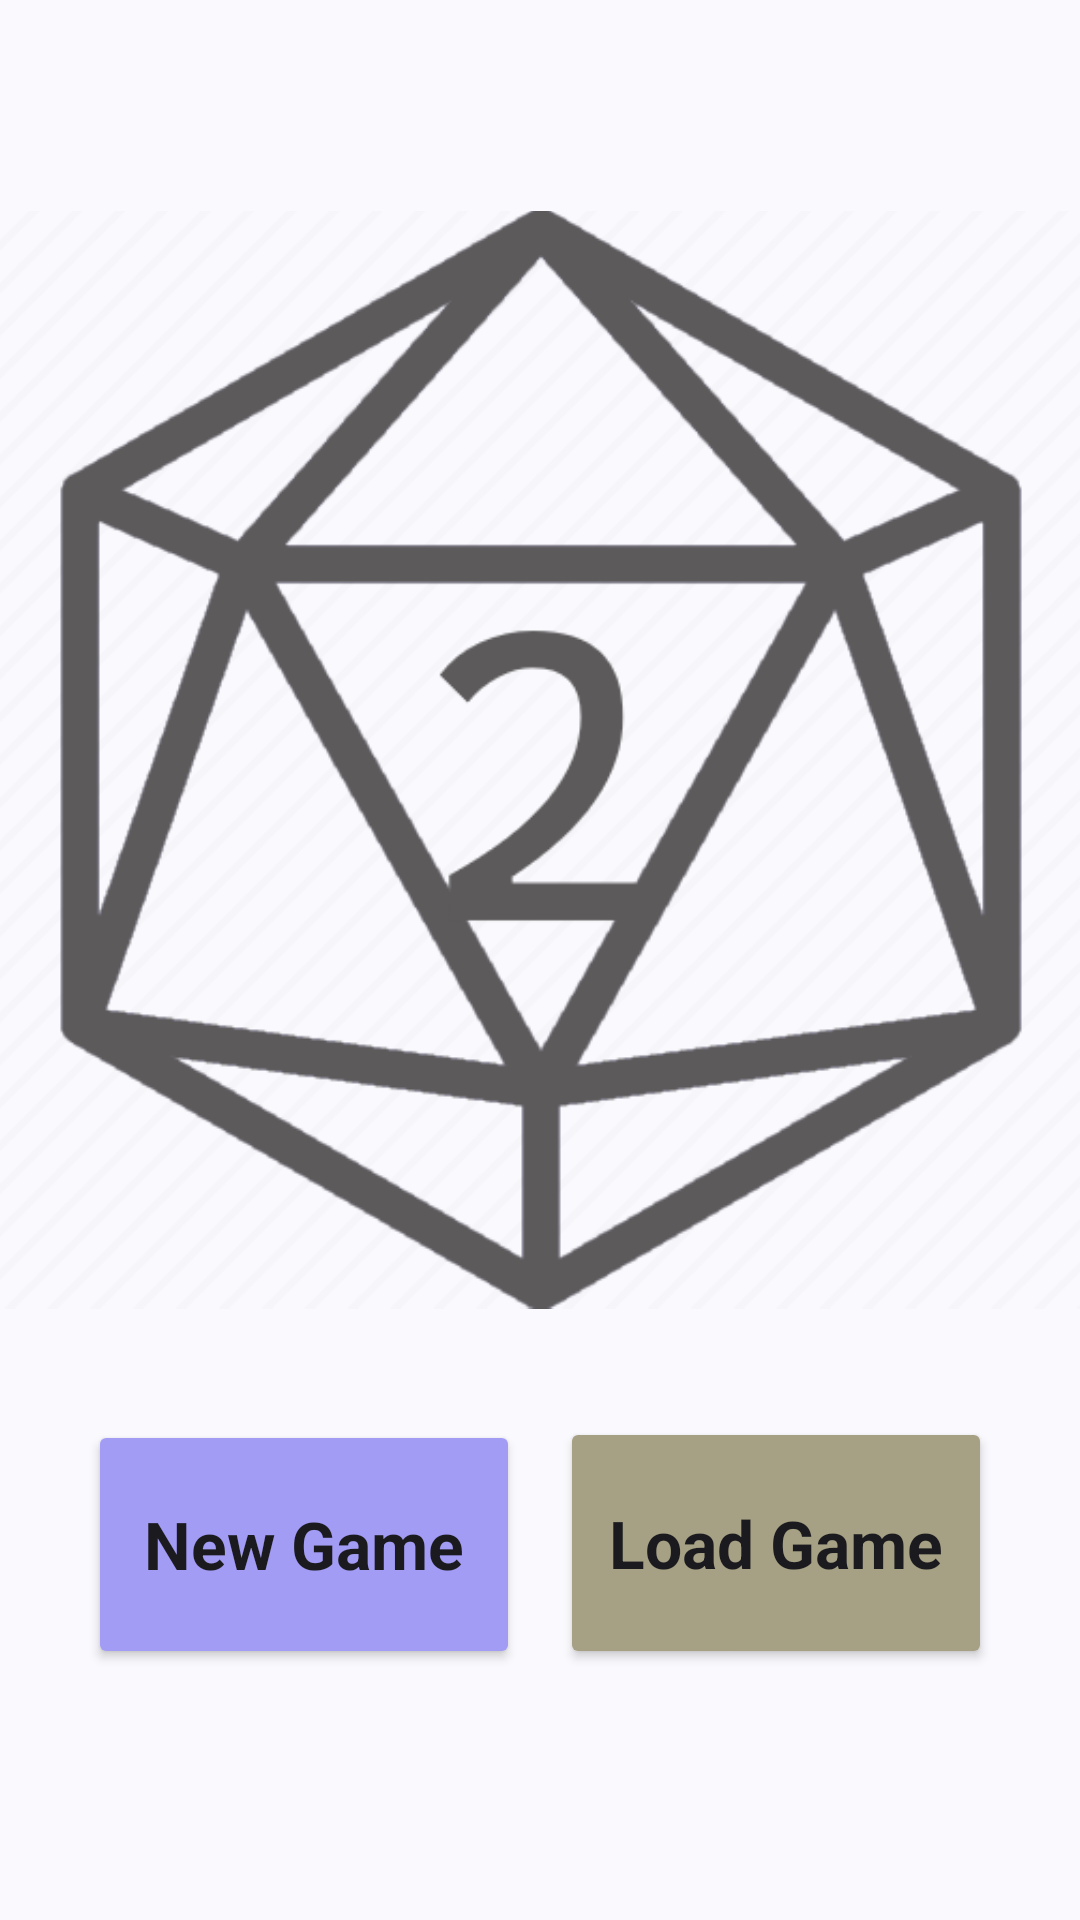

Write the Android layout XML for this screen, with the resource values it uses.
<!-- AndroidManifest.xml: application theme Theme.Material3.DynamicColors.Light -->
<!-- res/layout/activity_main.xml -->
<?xml version="1.0" encoding="utf-8"?>
<androidx.constraintlayout.widget.ConstraintLayout xmlns:android="http://schemas.android.com/apk/res/android"
    xmlns:app="http://schemas.android.com/apk/res-auto"
    xmlns:tools="http://schemas.android.com/tools"
    android:layout_width="match_parent"
    android:layout_height="match_parent"
    tools:context=".MainActivity">

    <Button
        android:id="@+id/btnNewGame"
        android:layout_width="144dp"
        android:layout_height="83dp"
        android:layout_marginStart="16dp"
        android:layout_marginTop="396dp"
        android:layout_marginBottom="16dp"
        android:backgroundTint="#a29cf4"
        android:text="New Game"
        android:textAppearance="@style/TextAppearance.AppCompat.Large"
        android:textStyle="bold"
        app:layout_constraintBottom_toBottomOf="parent"
        app:layout_constraintEnd_toStartOf="@+id/btnLoadGame"
        app:layout_constraintStart_toStartOf="parent"
        app:layout_constraintTop_toTopOf="parent"
        app:layout_constraintVertical_bias="0.533"
        tools:text="New Game" />

    <Button
        android:id="@+id/btnLoadGame"
        android:layout_width="144dp"
        android:layout_height="84dp"
        android:layout_marginTop="396dp"
        android:layout_marginEnd="16dp"
        android:layout_marginBottom="16dp"
        android:backgroundTint="#a6a184"
        android:onClick="loadGame"
        android:text="Load Game"
        android:textAppearance="@style/TextAppearance.AppCompat.Large"
        android:textStyle="bold"
        app:layout_constraintBottom_toBottomOf="parent"
        app:layout_constraintEnd_toEndOf="parent"
        app:layout_constraintStart_toEndOf="@+id/btnNewGame"
        app:layout_constraintTop_toTopOf="parent"
        app:layout_constraintVertical_bias="0.531"
        tools:text="Load Game" />

    <ImageView
        android:id="@+id/imageView2"
        android:layout_width="366dp"
        android:layout_height="443dp"
        android:layout_marginTop="33dp"
        app:layout_constraintBottom_toTopOf="@+id/btnNewGame"
        app:layout_constraintEnd_toEndOf="parent"
        app:layout_constraintStart_toStartOf="parent"
        app:layout_constraintTop_toTopOf="parent"
        app:srcCompat="@drawable/ooprpg2icon" />

</androidx.constraintlayout.widget.ConstraintLayout>
<!-- resources referenced by this layout -->
<resources>
  <!-- drawable ooprpg2icon: png bitmap (drawable-v24, 53160 bytes) -->
</resources>
